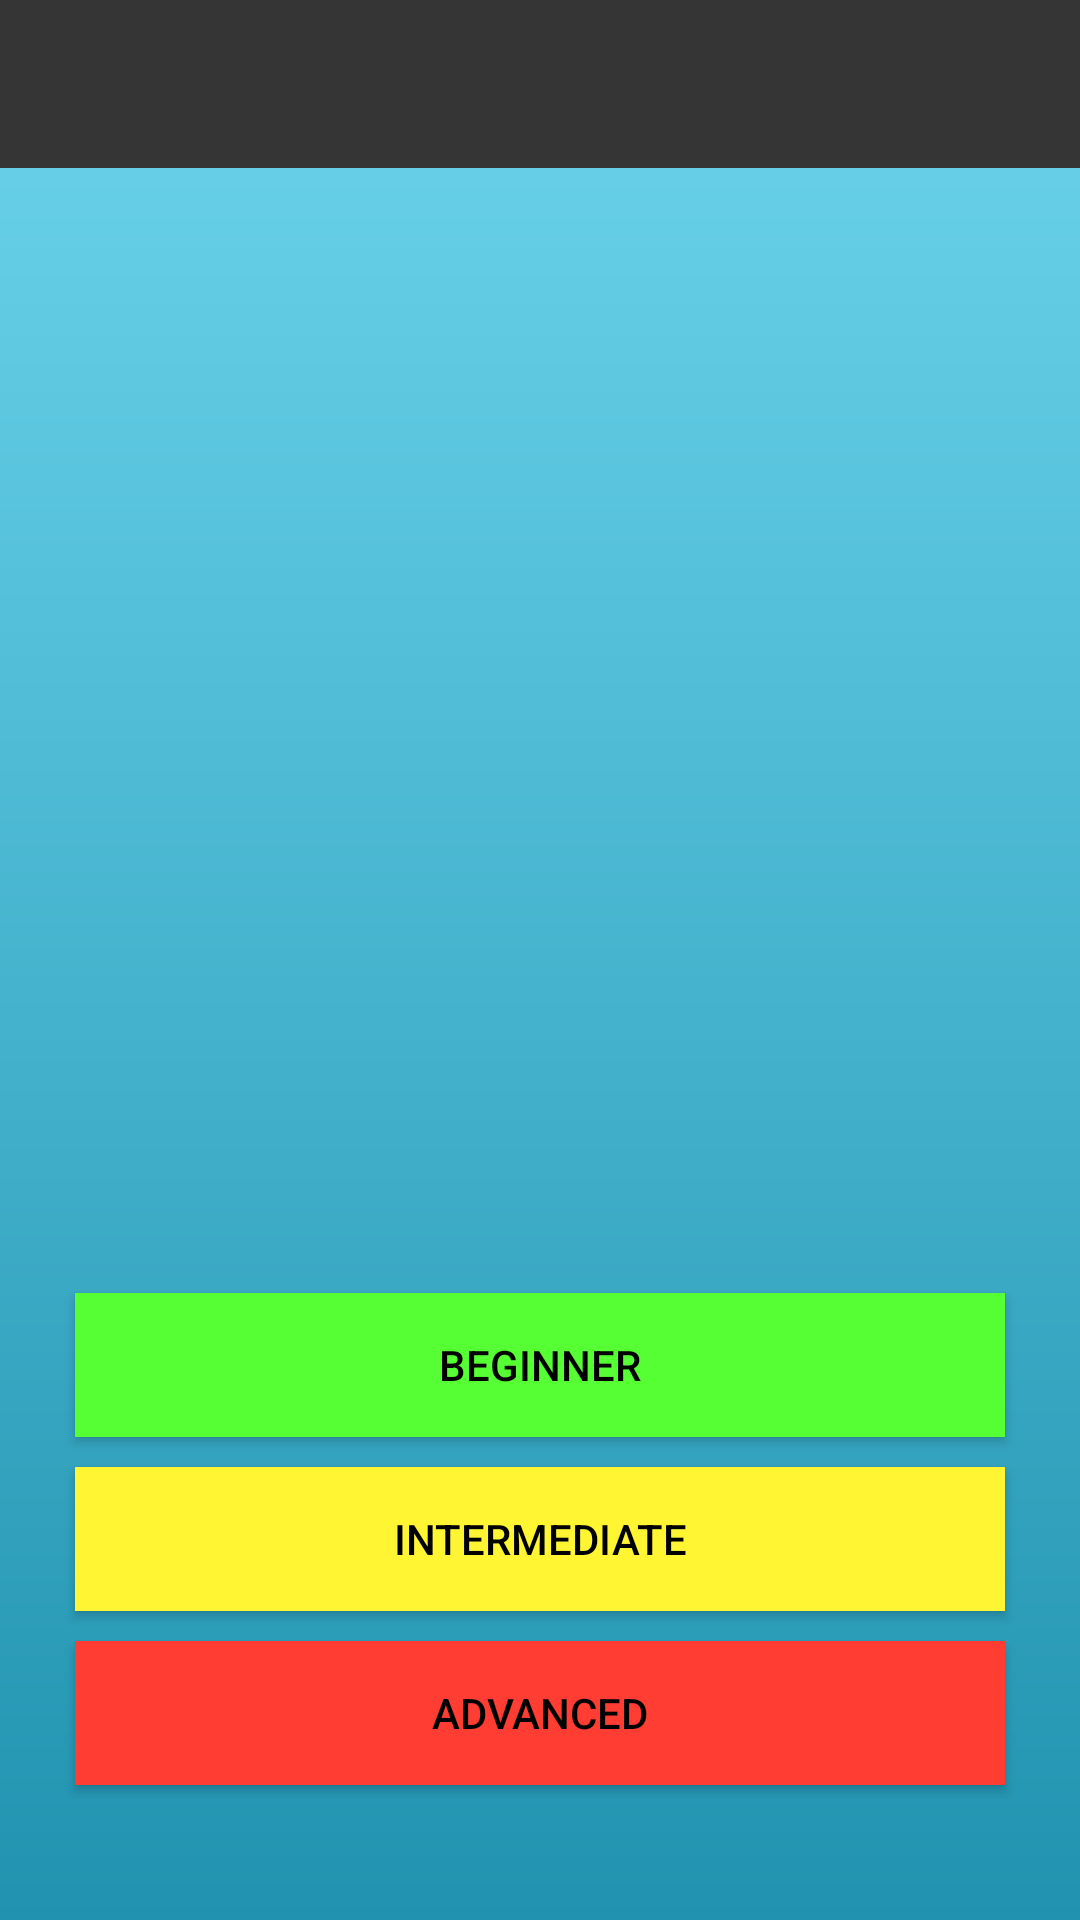

Reconstruct the res/layout file that produces this screen, plus the resources it refers to.
<!-- AndroidManifest.xml: application theme AppTheme -->
<!-- res/layout/activity_first.xml -->
<?xml version="1.0" encoding="utf-8"?>
<RelativeLayout xmlns:android="http://schemas.android.com/apk/res/android"
    xmlns:tools="http://schemas.android.com/tools"
    android:layout_width="match_parent"
    android:layout_height="match_parent"
    xmlns:app="http://schemas.android.com/apk/res-auto"
    android:gravity="center_horizontal"
    android:background="@drawable/background_first"
    tools:context=".FirstActivity">

    <android.support.v7.widget.Toolbar
        android:id="@+id/toolbar"
        android:layout_width="match_parent"
        android:layout_height="?attr/actionBarSize"
        style="@style/HeaderBar"
        android:background="?attr/colorPrimary"
        app:popupTheme="@style/AppTheme.PopupOverlay" />

    <LinearLayout
        android:id="@+id/bombLayout"
        android:layout_width="match_parent"
        android:layout_height="match_parent"
        android:gravity="center_horizontal"
        android:orientation="vertical">
    </LinearLayout>

    <LinearLayout
        android:layout_width="match_parent"
        android:layout_height="wrap_content"
        android:layout_alignParentBottom="true"
        android:layout_marginBottom="20dp"
        android:gravity="center_horizontal"
        android:orientation="vertical"
        android:padding="20dp">

        <Button
            android:layout_width="match_parent"
            android:layout_height="wrap_content"
            android:background="#55ff33"
            android:padding="5dp"
            android:textColor="#000000"
            android:layout_margin="5dp"
            android:onClick="beginEasy"
            android:text="Beginner" />

        <Button
            android:layout_width="match_parent"
            android:layout_height="wrap_content"
            android:background="#fff533"
            android:layout_margin="5dp"
            android:padding="5dp"
            android:textColor="#000000"
            android:onClick="beginIntermediate"
            android:text="Intermediate" />

        <Button
            android:layout_width="match_parent"
            android:layout_height="wrap_content"
            android:background="#ff3d33"
            android:textColor="#000000"
            android:layout_margin="5dp"
            android:padding="5dp"
            android:onClick="beginHard"
            android:text="Advanced" />
    </LinearLayout>

</RelativeLayout>
<!-- resources referenced by this layout -->
<resources>
  <!-- drawable background_first (drawable) -->
  <?xml version="1.0" encoding="utf-8"?>
  <shape xmlns:android="http://schemas.android.com/apk/res/android" android:shape="rectangle" >
  
      <gradient
          android:angle="90"
          android:endColor="#6dd5ed"
          android:startColor="#2193b0"
          android:type="linear" />
  
      <corners
          android:radius="0dp"/>
  
  </shape>
  <style name="AppTheme.PopupOverlay" parent="ThemeOverlay.AppCompat.Light" />
  <style name="HeaderBar">
          <item name="android:background">#303F9F</item>
      </style>
  <style name="AppTheme" parent="Theme.AppCompat.NoActionBar">
          
          <item name="colorPrimary">@color/colorPrimary</item>
          <item name="colorPrimaryDark">@color/colorPrimaryDark</item>
          <item name="colorAccent">@color/colorAccent</item>
      </style>
  <color name="colorPrimary">#353535</color>
  <color name="colorPrimaryDark">#232323</color>
  <color name="colorAccent">#FF4081</color>
</resources>
